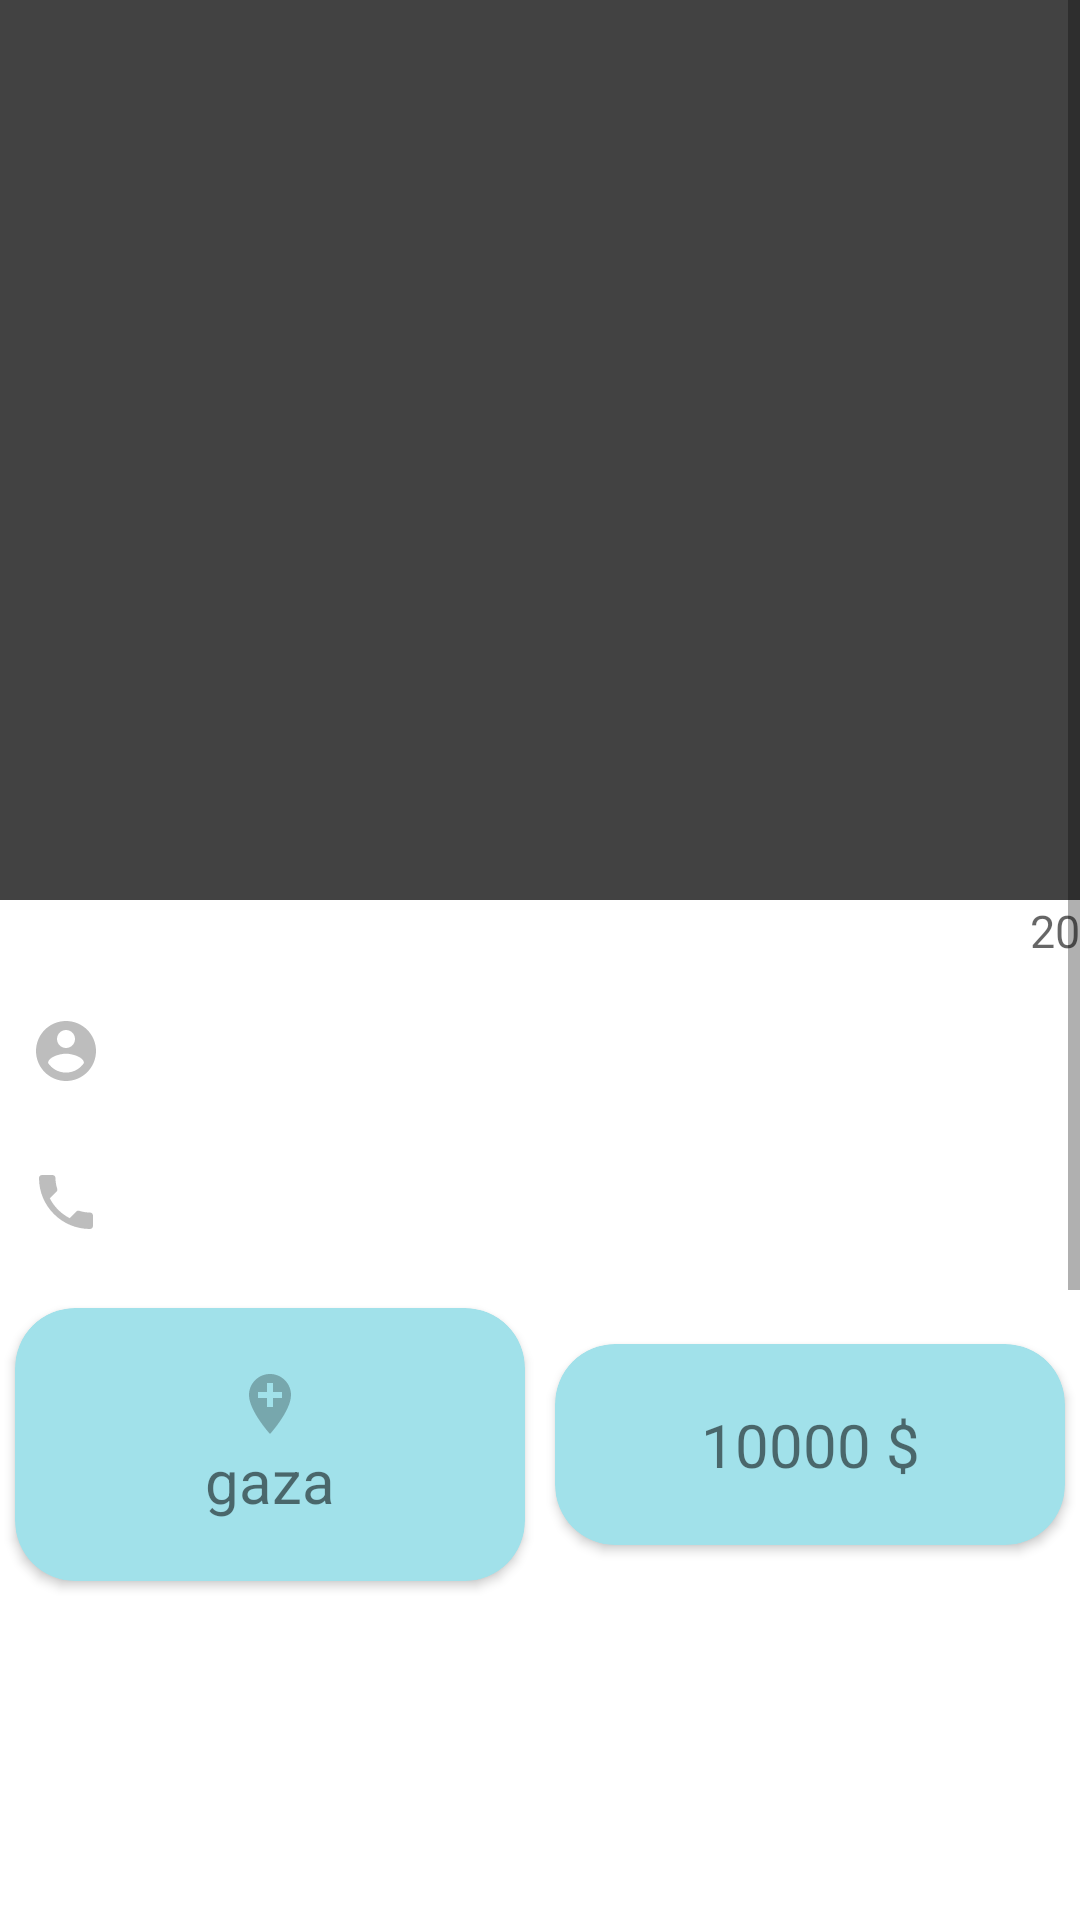

Write the Android layout XML for this screen, with the resource values it uses.
<!-- AndroidManifest.xml: application theme Theme.AppApartment -->
<!-- res/layout/activity_apartment.xml -->
<?xml version="1.0" encoding="utf-8"?>
<ScrollView xmlns:android="http://schemas.android.com/apk/res/android"
    xmlns:app="http://schemas.android.com/apk/res-auto"
    xmlns:tools="http://schemas.android.com/tools"
    android:layout_width="match_parent"
    android:layout_height="match_parent"
    android:orientation="vertical"
    tools:context=".User.ApartmentActivity">

    <LinearLayout
        android:layout_width="match_parent"
        android:layout_height="wrap_content"
        android:orientation="vertical">

        <ImageView
            android:scaleType="fitXY"

            android:id="@+id/imageView_apartment"
            android:layout_width="match_parent"
            android:layout_height="300dp"
            android:src="@color/cardview_dark_background"
            app:layout_constraintStart_toStartOf="parent"
            app:layout_constraintTop_toTopOf="parent" />

        <LinearLayout
            android:layout_width="match_parent"
            android:layout_height="wrap_content"
            >

            <TextView
                android:gravity="right"

                android:id="@+id/txt_time_ago_apartment"
                android:layout_width="match_parent"
                android:layout_height="wrap_content"
                android:hint="20"
                android:textSize="15sp" />
        </LinearLayout>

        <LinearLayout
            android:layout_margin="5dp"
            android:layout_width="match_parent"
            android:layout_height="wrap_content"
            android:orientation="horizontal">

            <LinearLayout
                android:layout_width="match_parent"
                android:layout_height="wrap_content"
                android:layout_gravity="start"
                android:layout_weight="0.3"
                android:gravity="start"
                android:orientation="vertical">

                <TextView
                    android:drawableLeft="@drawable/ic_baseline_account_circle_24"
                    android:gravity="left"
                    android:layout_margin="5dp"
                    android:tooltipText="name"
                    android:id="@+id/txt_username_apartment"
                    android:layout_width="match_parent"
                    android:layout_height="wrap_content"
                    android:textSize="30dp" />

                <TextView
                    android:drawableLeft="@drawable/ic_baseline_local_phone_24"

                    android:layout_margin="5dp"
                    android:id="@+id/txt_phone_apartment"
                    android:layout_width="match_parent"
                    android:layout_height="wrap_content"
                    android:textSize="30dp" />
            </LinearLayout>


        </LinearLayout>

        <LinearLayout
            app:cardBackgroundColor="#A1E1EA"

            android:layout_width="match_parent"
            android:layout_height="wrap_content"
            android:orientation="horizontal"
            android:gravity="center"
            >
<androidx.cardview.widget.CardView
    app:cardBackgroundColor="#A1E1EA"

    android:layout_margin="5dp"
    android:layout_width="match_parent"
    android:layout_height="wrap_content"
    android:layout_weight="1"
    android:gravity="center"


    app:cardCornerRadius="20dp">
        <TextView
            android:drawableTop="@drawable/ic_baseline_add_location_24"
            android:gravity="center"
            android:id="@+id/txt_address_apartment"
            android:layout_width="match_parent"
            android:layout_height="wrap_content"
            android:layout_margin="20dp"
            android:text="gaza"
            android:textSize="20sp" />
        </androidx.cardview.widget.CardView>

            <androidx.cardview.widget.CardView
                app:cardBackgroundColor="#A1E1EA"

                android:layout_margin="5dp"

                android:layout_width="match_parent"
                android:layout_height="wrap_content"
                android:layout_weight="1"
                android:gravity="center"

                app:cardCornerRadius="20dp">
        <TextView
            android:gravity="center"

            android:text="10000 $"
            android:id="@+id/txt_price_apartment"
            android:layout_width="match_parent"
            android:layout_height="wrap_content"
            android:layout_margin="20dp"
            android:textSize="20sp" />
            </androidx.cardview.widget.CardView>


        </LinearLayout>

        <TextView
            android:gravity="center"

            android:id="@+id/txt_info_apartment"
            android:layout_width="match_parent"
            android:layout_height="wrap_content"
            android:layout_margin="20dp"
            android:textSize="30dp" />




    <FrameLayout
            android:layout_margin="20dp"
            android:id="@+id/frame_map_apartment"
            android:layout_width="match_parent"
            android:layout_height="300dp"/>
    </LinearLayout>

</ScrollView>
<!-- resources referenced by this layout -->
<resources>
  <!-- drawable ic_baseline_account_circle_24 (drawable) -->
  <vector android:height="24dp" android:tint="#42000000"
      android:viewportHeight="24" android:viewportWidth="24"
  
      android:width="24dp" xmlns:android="http://schemas.android.com/apk/res/android">
      <path android:fillColor="@android:color/white" android:pathData="M12,2C6.48,2 2,6.48 2,12s4.48,10 10,10 10,-4.48 10,-10S17.52,2 12,2zM12,5c1.66,0 3,1.34 3,3s-1.34,3 -3,3 -3,-1.34 -3,-3 1.34,-3 3,-3zM12,19.2c-2.5,0 -4.71,-1.28 -6,-3.22 0.03,-1.99 4,-3.08 6,-3.08 1.99,0 5.97,1.09 6,3.08 -1.29,1.94 -3.5,3.22 -6,3.22z"/>
  </vector>
  <!-- drawable ic_baseline_add_location_24 (drawable) -->
  <vector xmlns:android="http://schemas.android.com/apk/res/android"
      android:width="24dp"
      android:height="24dp"
      android:viewportWidth="24"
      android:viewportHeight="24"
      android:tint="#42000000"
      >
    <path
        android:fillColor="@android:color/white"
        android:pathData="M12,2C8.14,2 5,5.14 5,9c0,5.25 7,13 7,13s7,-7.75 7,-13c0,-3.86 -3.14,-7 -7,-7zM16,10h-3v3h-2v-3L8,10L8,8h3L11,5h2v3h3v2z"/>
  </vector>
  <!-- drawable ic_baseline_local_phone_24 (drawable) -->
  <vector android:height="24dp"
      android:tint="#42000000"
      android:viewportHeight="24" android:viewportWidth="24"
      android:width="24dp" xmlns:android="http://schemas.android.com/apk/res/android">
      <path android:fillColor="@android:color/white" android:pathData="M6.62,10.79c1.44,2.83 3.76,5.14 6.59,6.59l2.2,-2.2c0.27,-0.27 0.67,-0.36 1.02,-0.24 1.12,0.37 2.33,0.57 3.57,0.57 0.55,0 1,0.45 1,1V20c0,0.55 -0.45,1 -1,1 -9.39,0 -17,-7.61 -17,-17 0,-0.55 0.45,-1 1,-1h3.5c0.55,0 1,0.45 1,1 0,1.25 0.2,2.45 0.57,3.57 0.11,0.35 0.03,0.74 -0.25,1.02l-2.2,2.2z"/>
  </vector>
  <style name="Theme.AppApartment" parent="Theme.MaterialComponents.DayNight.DarkActionBar">
          
          <item name="colorPrimary">@color/purple_500</item>
          <item name="colorPrimaryVariant">@color/purple_700</item>
          <item name="colorOnPrimary">@color/white</item>
          
          <item name="colorSecondary">@color/teal_200</item>
          <item name="colorSecondaryVariant">@color/teal_700</item>
          <item name="colorOnSecondary">@color/black</item>
          
          <item name="android:statusBarColor" tools:targetApi="l">?attr/colorPrimaryVariant</item>
          
      </style>
  <color name="purple_500">#30B9CA</color>
  <color name="purple_700">#51D9E9</color>
  <color name="white">#FFFFFFFF</color>
  <color name="teal_200">#00BCD4</color>
  <color name="teal_700">#00BCD4</color>
  <color name="black">#FF000000</color>
</resources>
